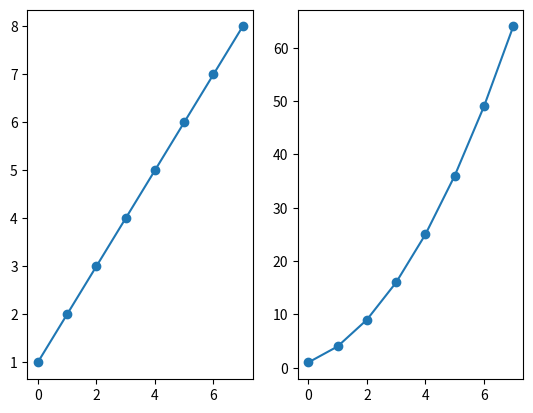
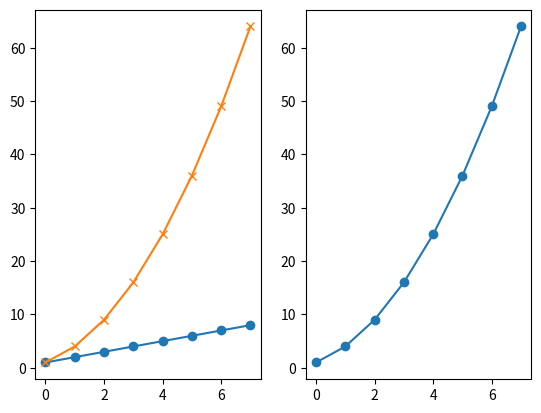
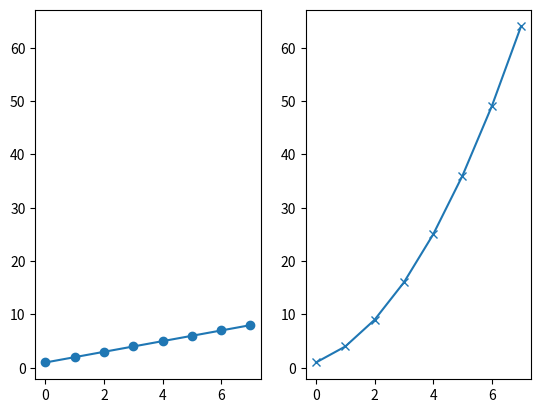
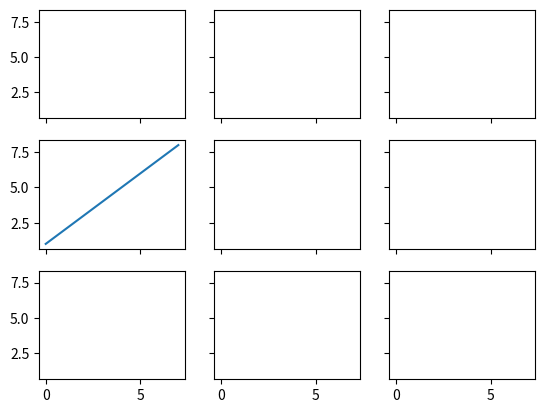
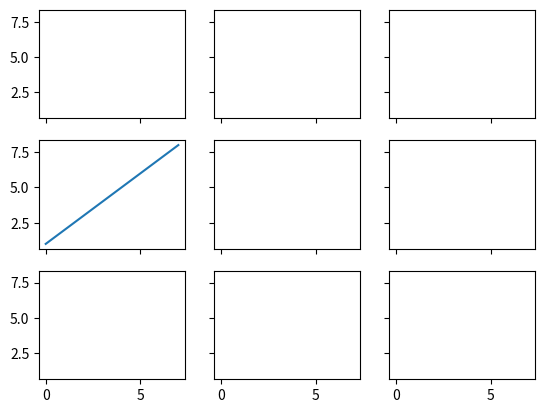

Reproduce these figures in Python, in order.
import matplotlib.pyplot as plt
import numpy as np
plt.figure(1)
plt.subplot(1,2,1)
linear_data=np.array([1,2,3,4,5,6,7,8])
plt.plot(linear_data,'-o')
exponential_data=linear_data**2
plt.subplot(1,2,2)
plt.plot(exponential_data,'-o')
plt.show()
############# We can call subplot and change it whenever we want
####Repeated part
plt.figure(2)
plt.subplot(1,2,1)
linear_data=np.array([1,2,3,4,5,6,7,8])
plt.plot(linear_data,'-o')
exponential_data=linear_data**2
plt.subplot(1,2,2)
plt.plot(exponential_data,'-o')
#####End of repeated part
plt.subplot(1,2,1)
plt.plot(exponential_data,'-x')
plt.show()
############### Having figure 1 but with the same y axis for both plots.
plt.figure(3)
ax1=plt.subplot(1,2,1)
plt.plot(linear_data,'-o')
ax2=plt.subplot(1,2,2,sharey=ax1)
plt.plot(exponential_data,'-x')
plt.show()
############### having grid plot charts with locked axis:
fig,((ax1,ax2,ax3),(ax4,ax5,ax6),(ax7,ax8,ax9))=plt.subplots(3,3,sharex=True,sharey=True)
ax4.plot(linear_data,'-')
plt.show()
################ if we want to have x-y labels for all plots
########Reapeted part
fig,((ax1,ax2,ax3),(ax4,ax5,ax6),(ax7,ax8,ax9))=plt.subplots(3,3,sharex=True,sharey=True)
ax4.plot(linear_data,'-')
########End of repeated part
for ax in plt.gcf().get_axes():
    for label in ax.get_xticklabels()+ax.get_yticklabels():
        label.set_visible(True)

plt.gcf().canvas.draw()
plt.show()
#I used also canvas draw to force the python to draw ticklabels but it did not work for me
